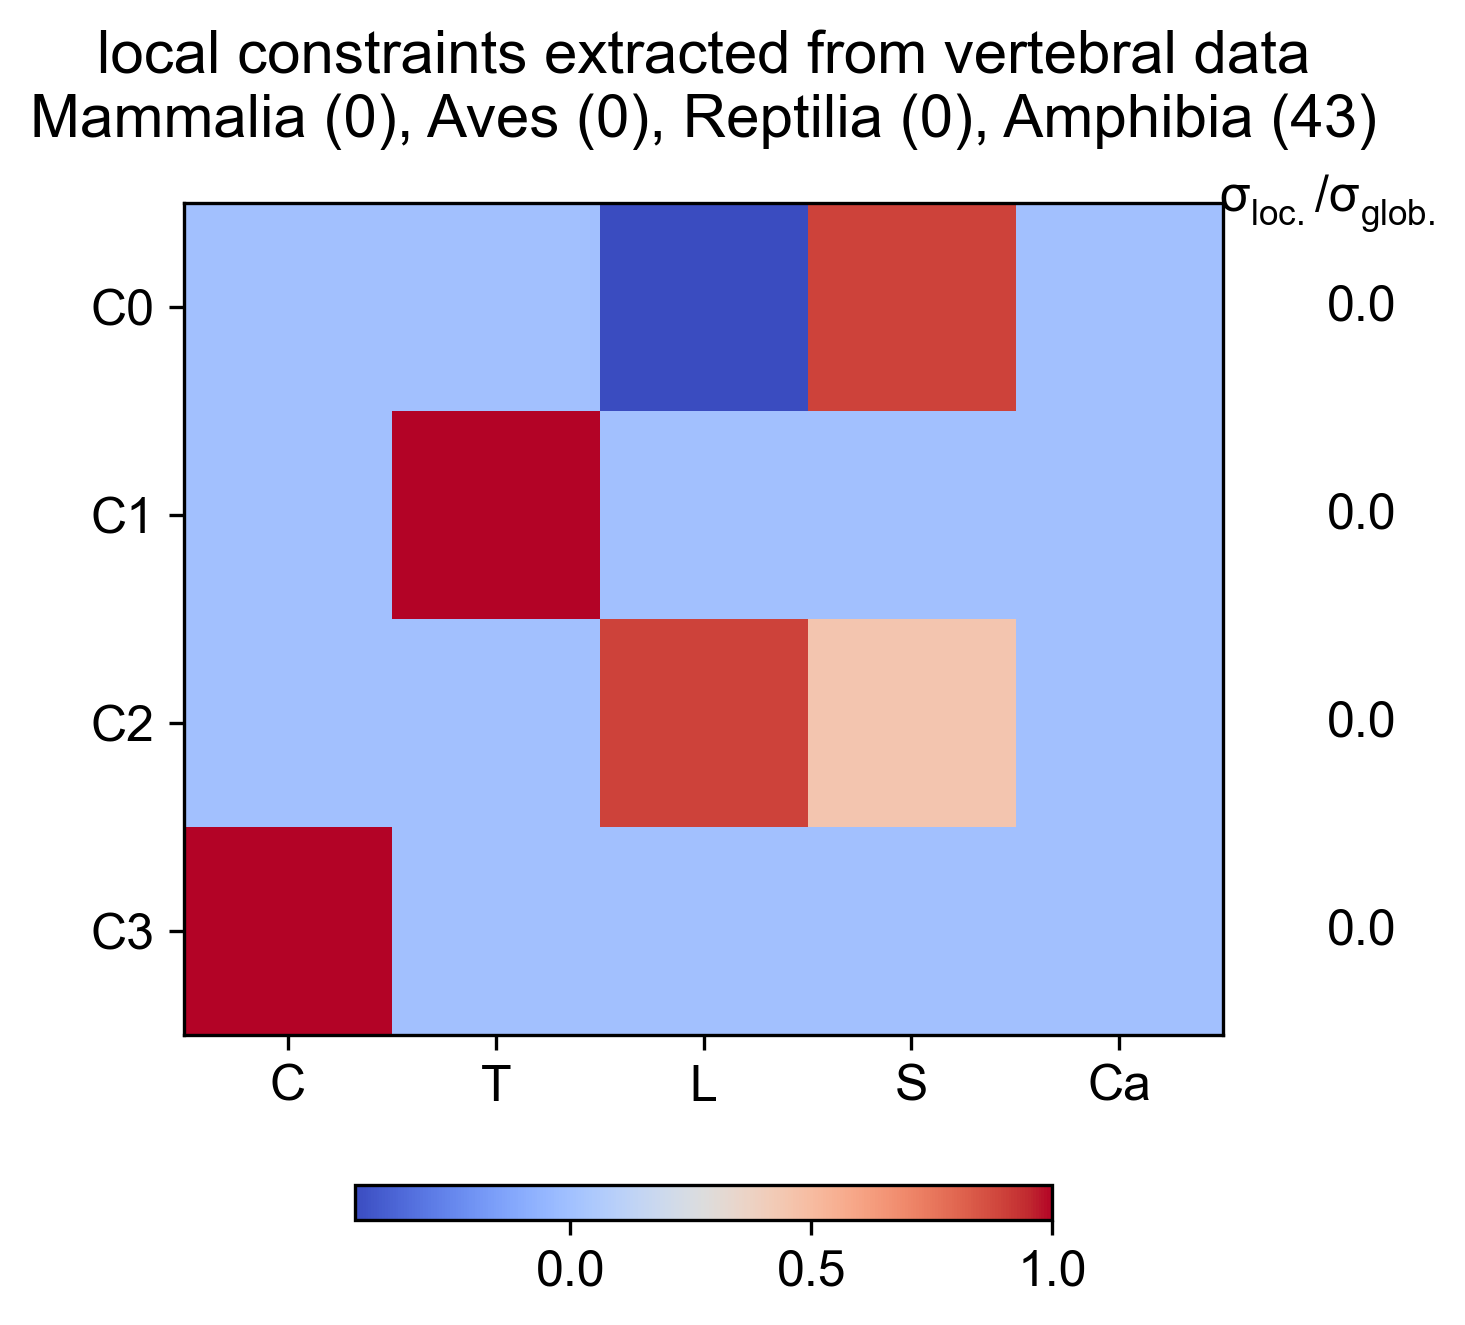

The data file committed next to this chart (first rows):
Cervical, Thoracic, Lumbar, Sacral, Caudal, varianceRatio
0, 8.944118591e-05, -0.4472, 0.8944, 0, 8.076158401e-28
-0, 1, 3.99993145e-05, -7.99986286e-05, 0, 5.672639451e-35
0, -1.8251828e-13, 0.8944, 0.4472, 2.524354897e-29, 1.010438241e-59
1, 0, 0, 0, 0, 0
